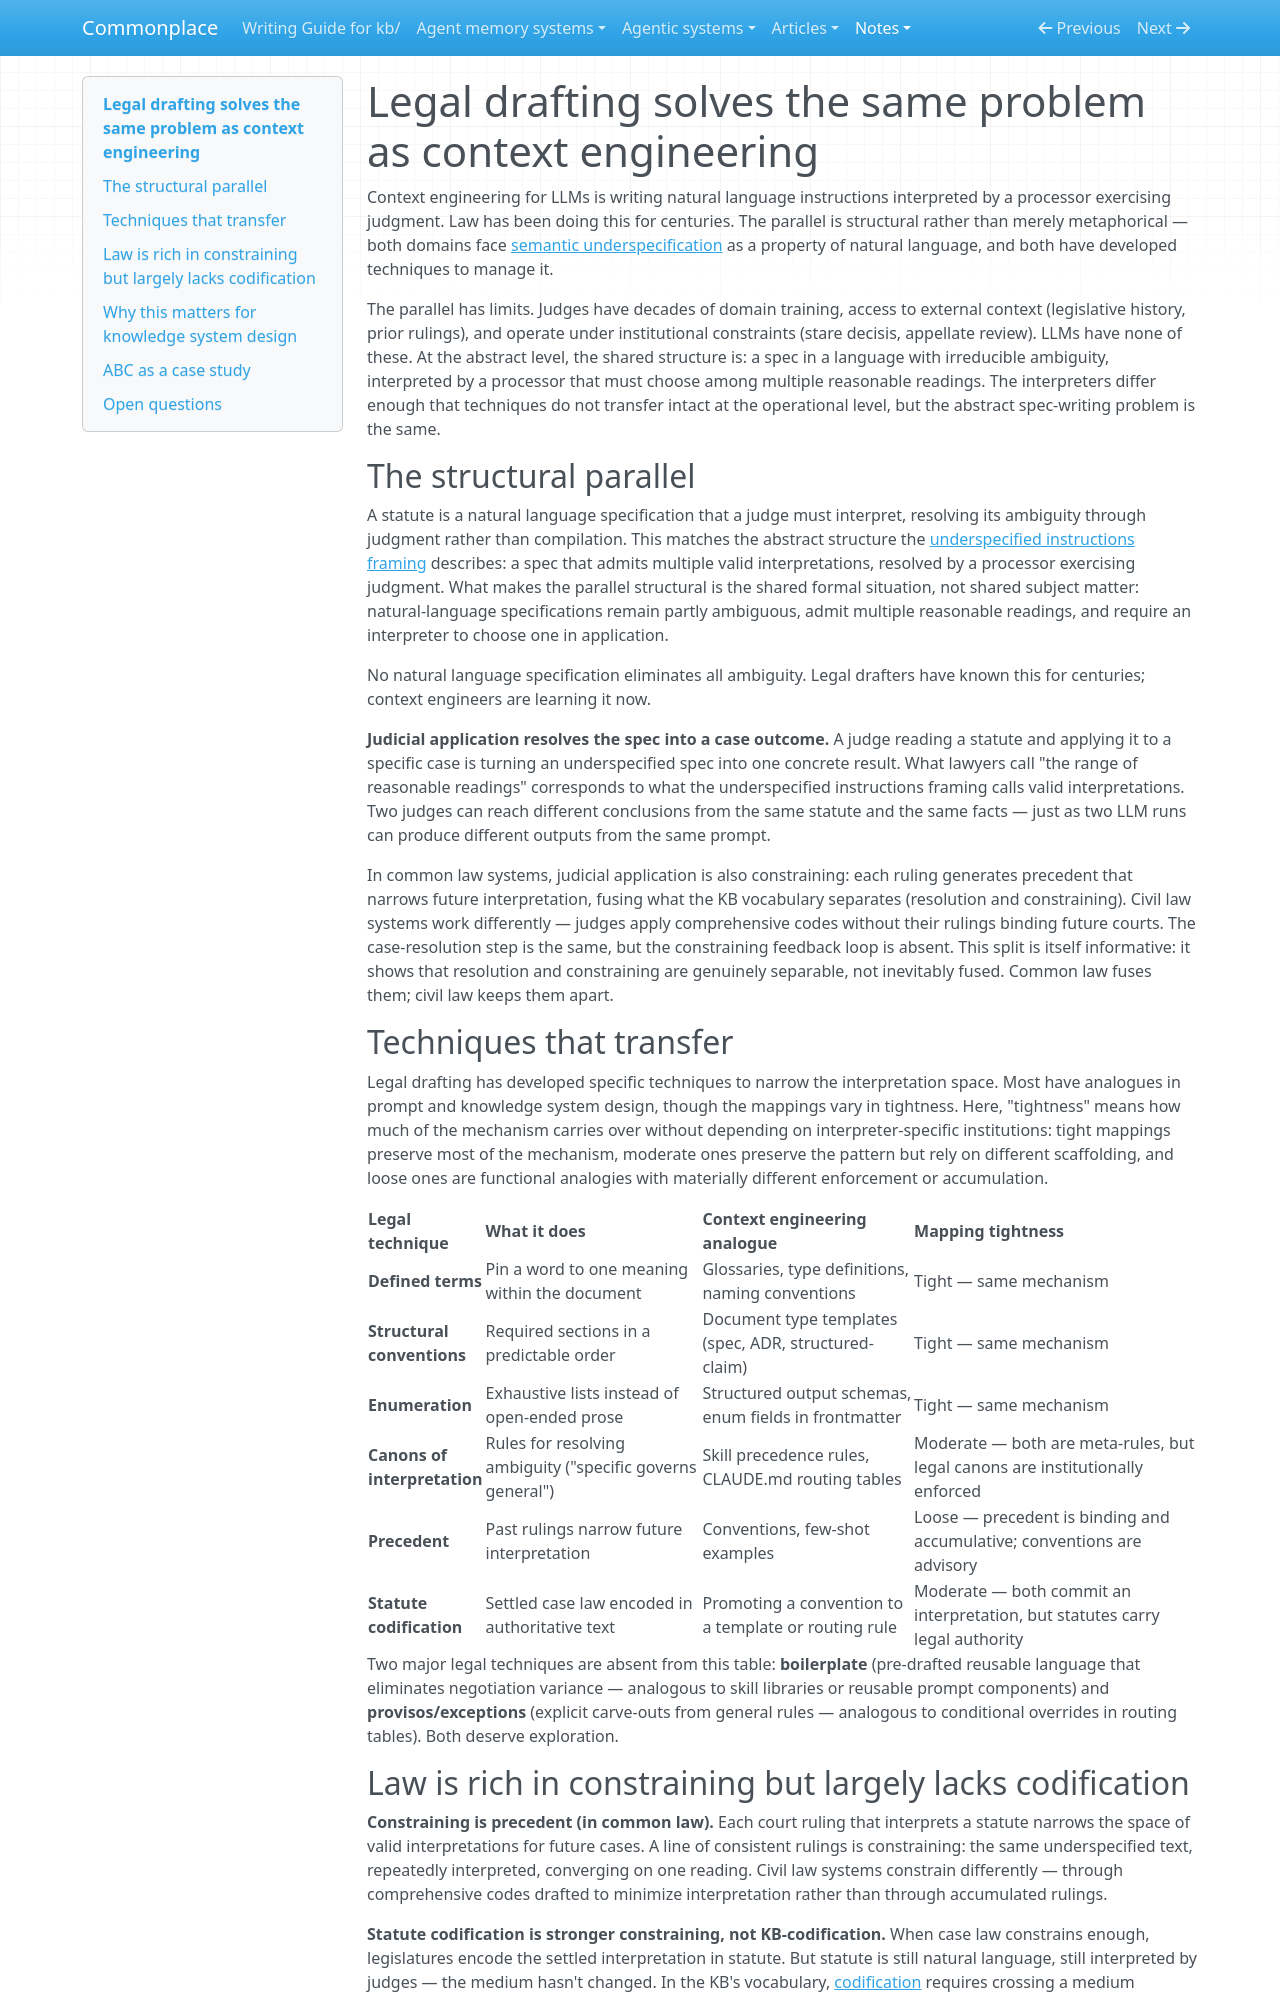

repository: zby/commonplace · page: notes/legal-drafting-solves-the-same-problem-as-context-engineering/index.html · generator: mkdocs

---
description: Legal drafting parallels context engineering because both write ambiguous natural-language specifications for judgment-based interpreters, but law develops constraining more than codification
type: types/note.md
traits: [has-external-sources]
tags: [learning-theory, constraining, context-engineering]
---

# Legal drafting solves the same problem as context engineering

Context engineering for LLMs is writing natural language instructions interpreted by a processor exercising judgment. Law has been doing this for centuries. The parallel is structural rather than merely metaphorical — both domains face [semantic underspecification](./agentic-systems-interpret-underspecified-instructions.md) as a property of natural language, and both have developed techniques to manage it.

The parallel has limits. Judges have decades of domain training, access to external context (legislative history, prior rulings), and operate under institutional constraints (stare decisis, appellate review). LLMs have none of these. At the abstract level, the shared structure is: a spec in a language with irreducible ambiguity, interpreted by a processor that must choose among multiple reasonable readings. The interpreters differ enough that techniques do not transfer intact at the operational level, but the abstract spec-writing problem is the same.

## The structural parallel

A statute is a natural language specification that a judge must interpret, resolving its ambiguity through judgment rather than compilation. This matches the abstract structure the [underspecified instructions framing](./agentic-systems-interpret-underspecified-instructions.md) describes: a spec that admits multiple valid interpretations, resolved by a processor exercising judgment. What makes the parallel structural is the shared formal situation, not shared subject matter: natural-language specifications remain partly ambiguous, admit multiple reasonable readings, and require an interpreter to choose one in application.

No natural language specification eliminates all ambiguity. Legal drafters have known this for centuries; context engineers are learning it now.

**Judicial application resolves the spec into a case outcome.** A judge reading a statute and applying it to a specific case is turning an underspecified spec into one concrete result. What lawyers call "the range of reasonable readings" corresponds to what the underspecified instructions framing calls valid interpretations. Two judges can reach different conclusions from the same statute and the same facts — just as two LLM runs can produce different outputs from the same prompt.

In common law systems, judicial application is also constraining: each ruling generates precedent that narrows future interpretation, fusing what the KB vocabulary separates (resolution and constraining). Civil law systems work differently — judges apply comprehensive codes without their rulings binding future courts. The case-resolution step is the same, but the constraining feedback loop is absent. This split is itself informative: it shows that resolution and constraining are genuinely separable, not inevitably fused. Common law fuses them; civil law keeps them apart.

## Techniques that transfer

Legal drafting has developed specific techniques to narrow the interpretation space. Most have analogues in prompt and knowledge system design, though the mappings vary in tightness. Here, "tightness" means how much of the mechanism carries over without depending on interpreter-specific institutions: tight mappings preserve most of the mechanism, moderate ones preserve the pattern but rely on different scaffolding, and loose ones are functional analogies with materially different enforcement or accumulation.

| Legal technique | What it does | Context engineering analogue | Mapping tightness |
|---|---|---|---|
| **Defined terms** | Pin a word to one meaning within the document | Glossaries, type definitions, naming conventions | Tight — same mechanism |
| **Structural conventions** | Required sections in a predictable order | Document type templates (spec, ADR, structured-claim) | Tight — same mechanism |
| **Enumeration** | Exhaustive lists instead of open-ended prose | Structured output schemas, enum fields in frontmatter | Tight — same mechanism |
| **Canons of interpretation** | Rules for resolving ambiguity ("specific governs general") | Skill precedence rules, CLAUDE.md routing tables | Moderate — both are meta-rules, but legal canons are institutionally enforced |
| **Precedent** | Past rulings narrow future interpretation | Conventions, few-shot examples | Loose — precedent is binding and accumulative; conventions are advisory |
| **Statute codification** | Settled case law encoded in authoritative text | Promoting a convention to a template or routing rule | Moderate — both commit an interpretation, but statutes carry legal authority |

Two major legal techniques are absent from this table: **boilerplate** (pre-drafted reusable language that eliminates negotiation variance — analogous to skill libraries or reusable prompt components) and **provisos/exceptions** (explicit carve-outs from general rules — analogous to conditional overrides in routing tables). Both deserve exploration.
